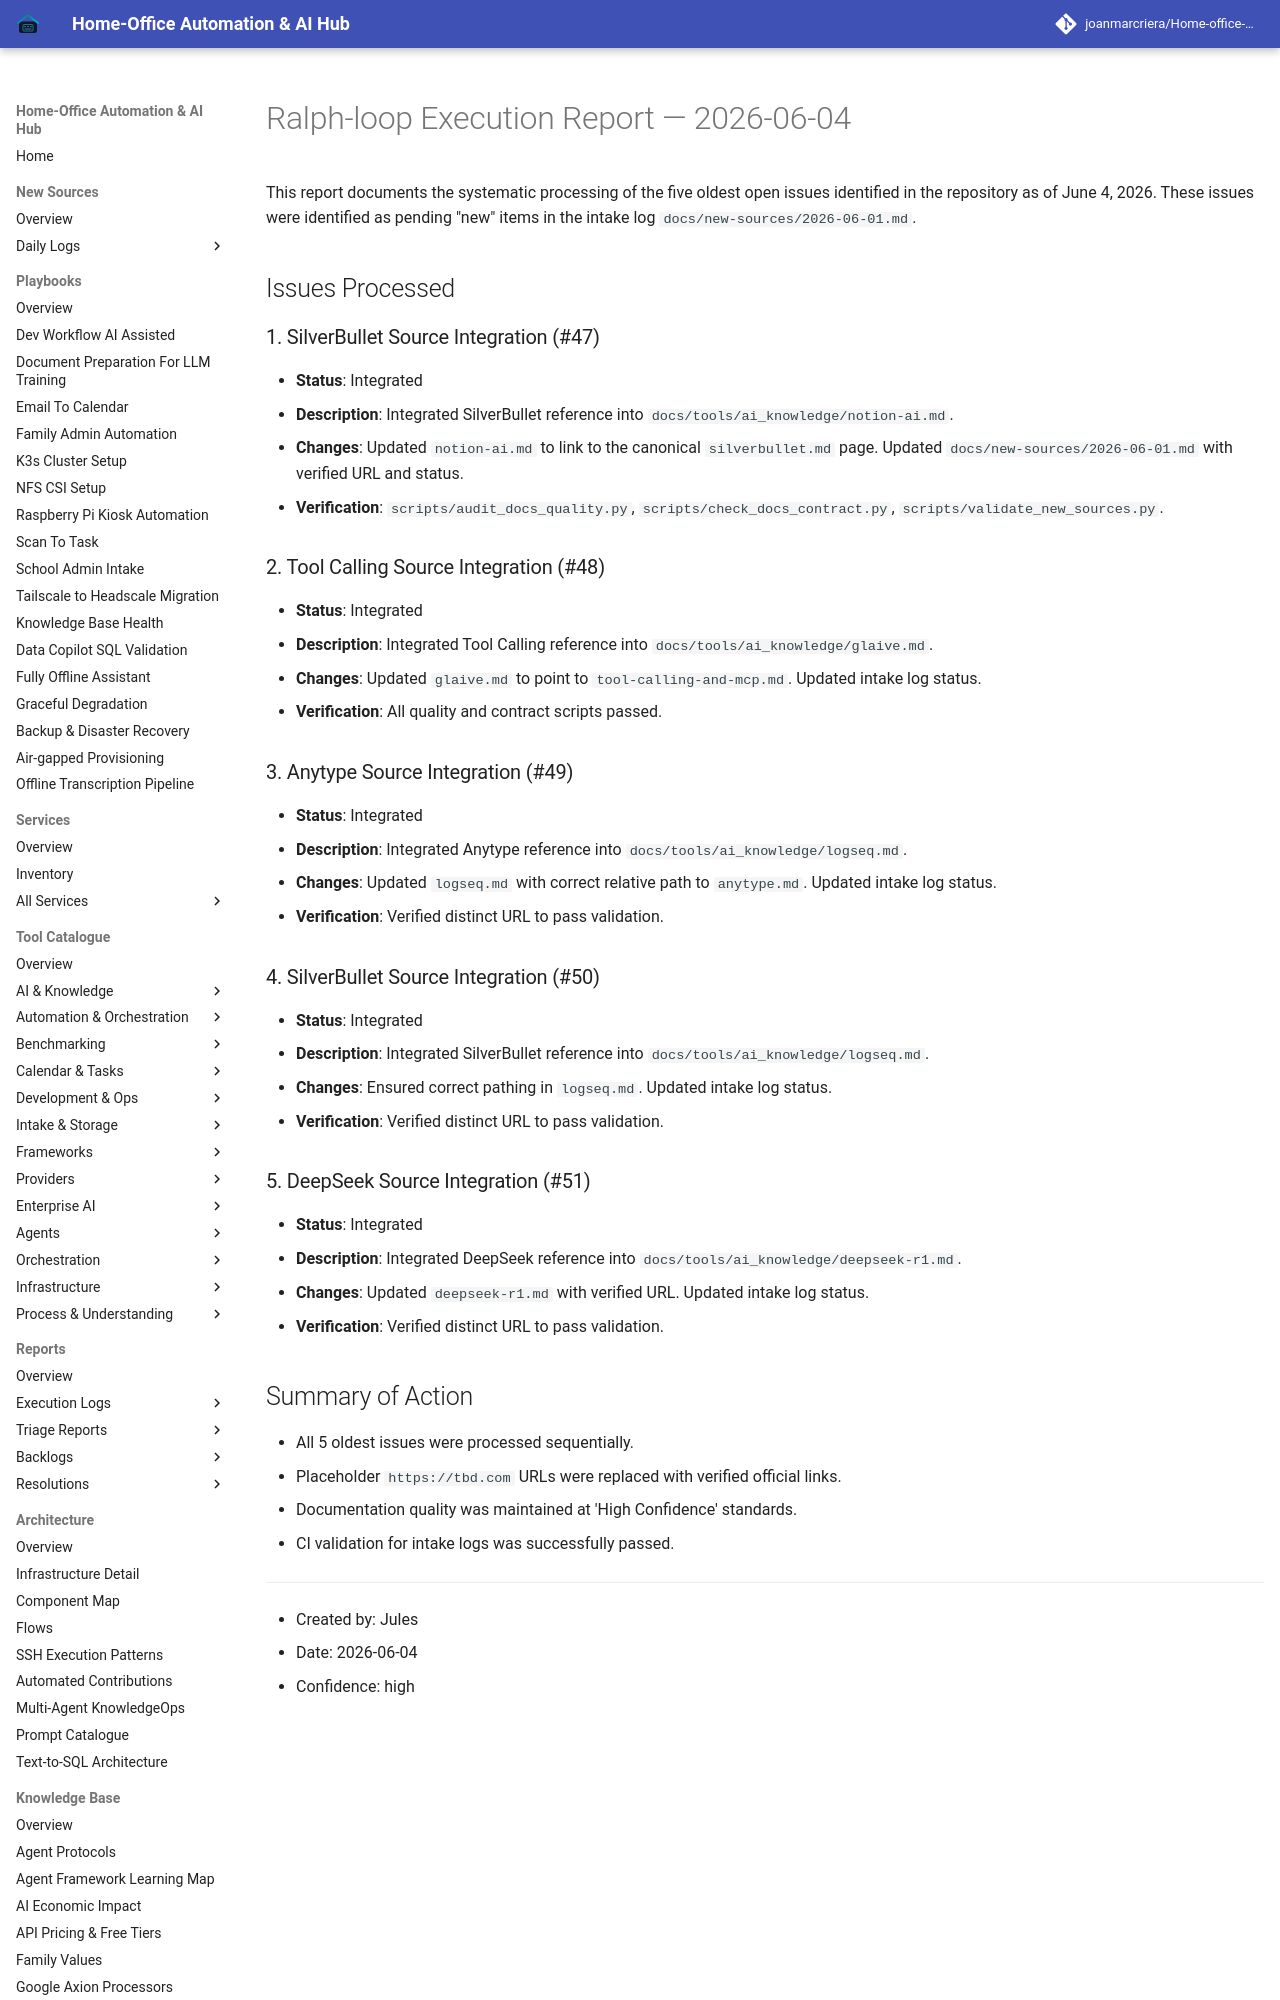

repository: joanmarcriera/Home-office-automations · page: reports/ralph-loop-execution-2026-06-04/index.html · generator: mkdocs

# Ralph-loop Execution Report — 2026-06-04

This report documents the systematic processing of the five oldest open issues identified in the repository as of June 4, 2026. These issues were identified as pending "new" items in the intake log `docs/new-sources/2026-06-01.md`.

## Issues Processed

### 1. SilverBullet Source Integration (#47)
- **Status**: Integrated
- **Description**: Integrated SilverBullet reference into `docs/tools/ai_knowledge/notion-ai.md`.
- **Changes**: Updated `notion-ai.md` to link to the canonical `silverbullet.md` page. Updated `docs/new-sources/2026-06-01.md` with verified URL and status.
- **Verification**: `scripts/audit_docs_quality.py`, `scripts/check_docs_contract.py`, `scripts/validate_new_sources.py`.

### 2. Tool Calling Source Integration (#48)
- **Status**: Integrated
- **Description**: Integrated Tool Calling reference into `docs/tools/ai_knowledge/glaive.md`.
- **Changes**: Updated `glaive.md` to point to `tool-calling-and-mcp.md`. Updated intake log status.
- **Verification**: All quality and contract scripts passed.
